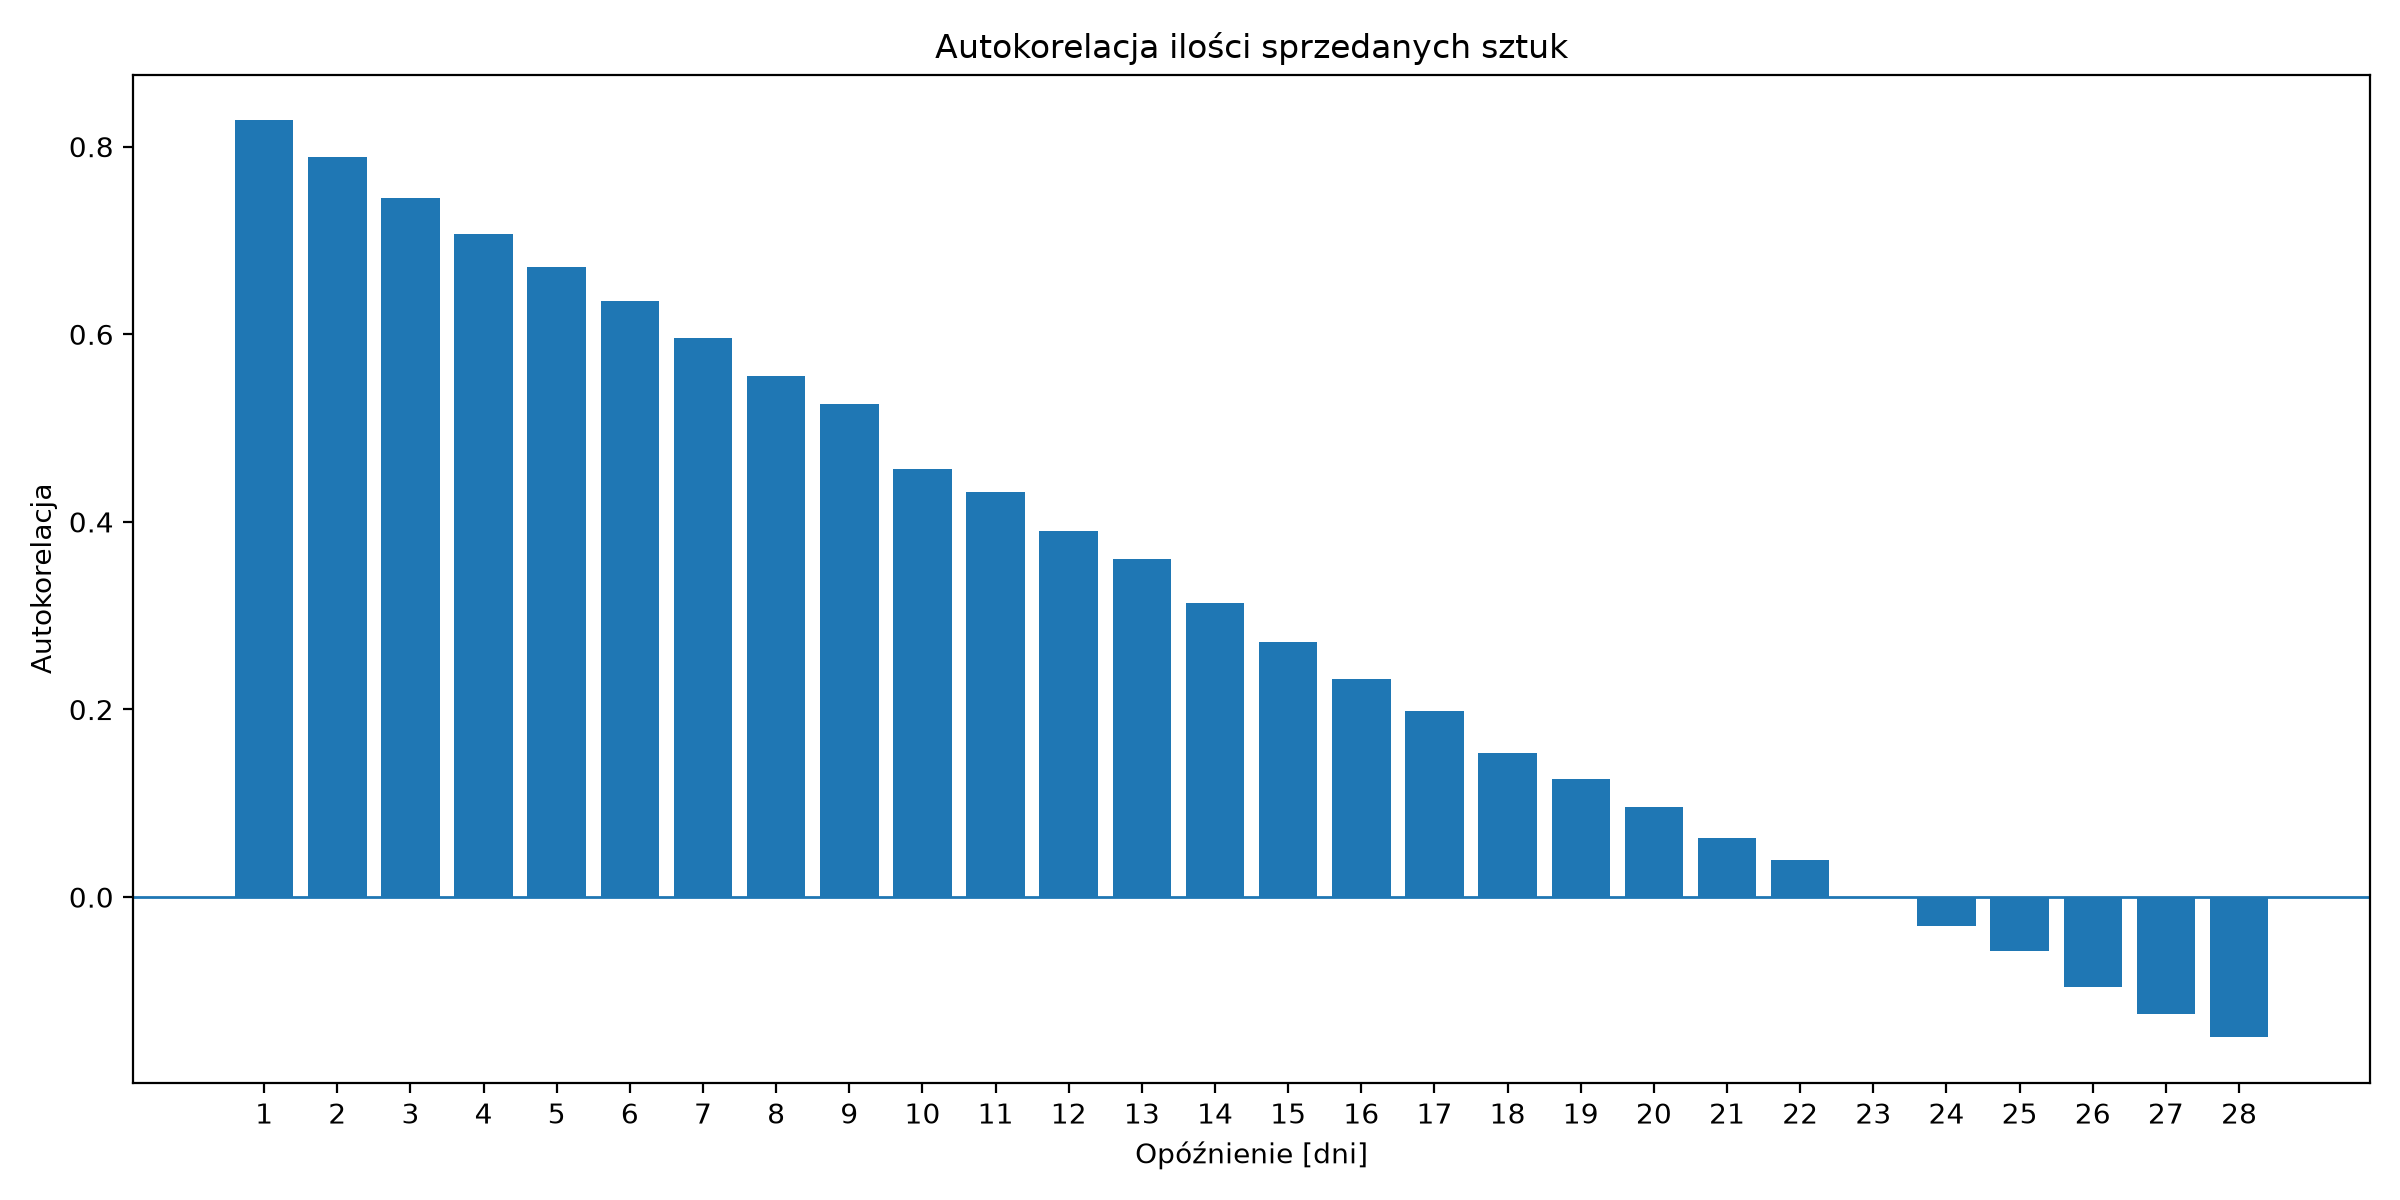

The table this chart was drawn from, first rows:
Lag, Autocorrelation
1, 0.8279
2, 0.789
3, 0.7458
4, 0.7067
5, 0.6722
6, 0.635
7, 0.596
8, 0.5555
9, 0.5258
10, 0.4561
11, 0.4321
12, 0.3899
13, 0.3606
14, 0.3136
15, 0.2717
16, 0.2321
17, 0.1981
18, 0.1541
19, 0.1255
20, 0.09656
21, 0.06317
22, 0.03968
23, -0.0004534
24, -0.0304
25, -0.0575
26, -0.09631
27, -0.1243
28, -0.1493
